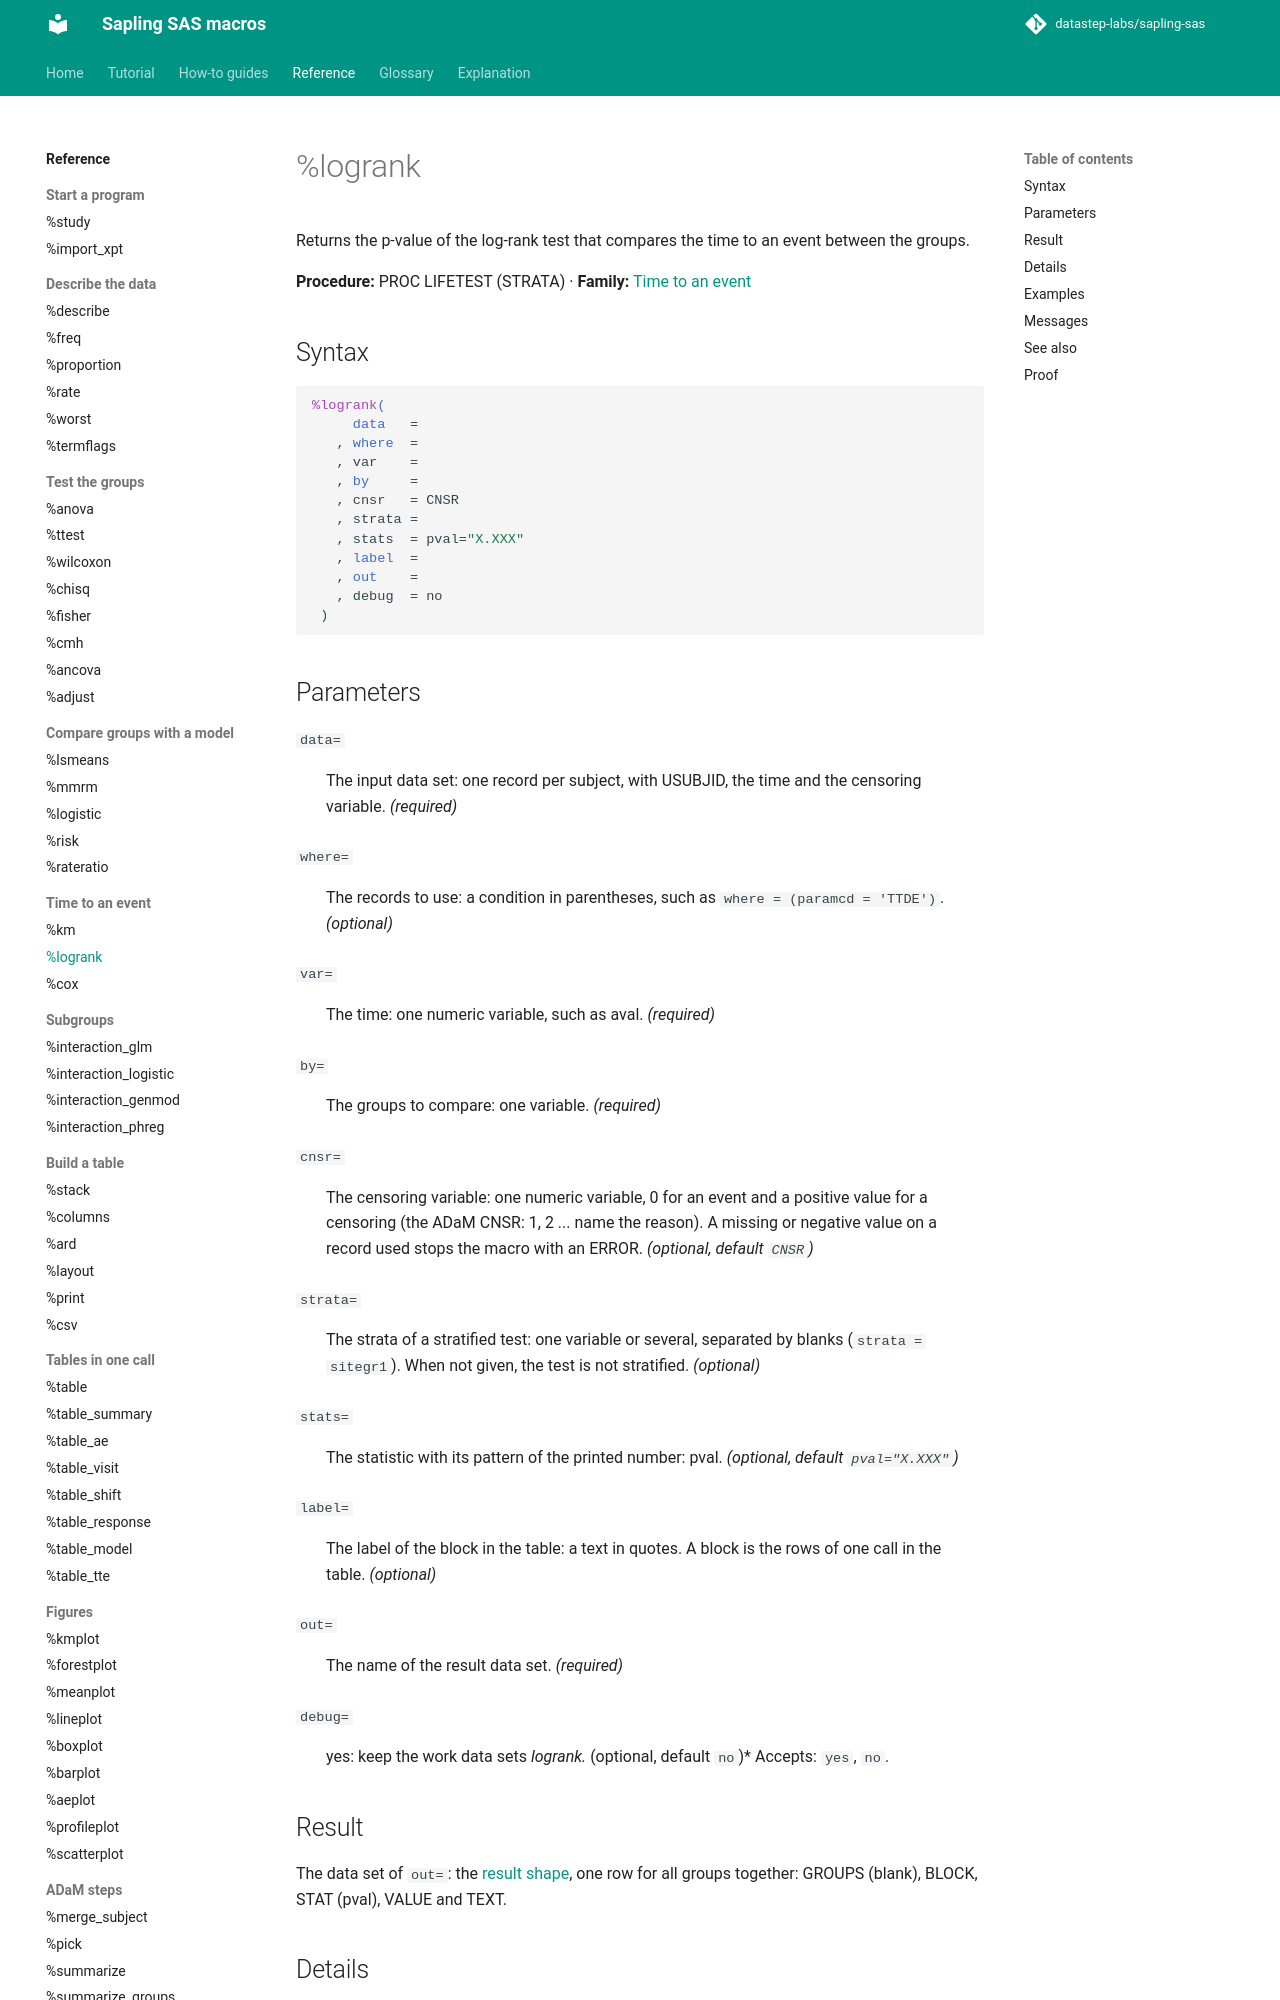

repository: datastep-labs/sapling-sas · page: reference/logrank/index.html · generator: mkdocs

# %logrank

Returns the p-value of the log-rank test that compares the time to an event between the groups.

**Procedure:** PROC LIFETEST (STRATA) · **Family:** [Time to an event](index.md#time)

## Syntax

```sas
%logrank(
     data   =
   , where  =
   , var    =
   , by     =
   , cnsr   = CNSR
   , strata =
   , stats  = pval="X.XXX"
   , label  =
   , out    =
   , debug  = no
 )
```

## Parameters

<a id="data"></a>`data=`
:   The input data set: one record per subject, with USUBJID, the time and the censoring variable. *(required)*

<a id="where"></a>`where=`
:   The records to use: a condition in parentheses, such as `where = (paramcd = 'TTDE')`. *(optional)*

<a id="var"></a>`var=`
:   The time: one numeric variable, such as aval. *(required)*

<a id="by"></a>`by=`
:   The groups to compare: one variable. *(required)*

<a id="cnsr"></a>`cnsr=`
:   The censoring variable: one numeric variable, 0 for an event and a positive value for a censoring (the ADaM CNSR: 1, 2 ... name the reason). A missing or negative value on a record used stops the macro with an ERROR. *(optional, default `CNSR`)*

<a id="strata"></a>`strata=`
:   The strata of a stratified test: one variable or several, separated by blanks (`strata = sitegr1`). When not given, the test is not stratified. *(optional)*

<a id="stats"></a>`stats=`
:   The statistic with its pattern of the printed number: pval. *(optional, default `pval="X.XXX"`)*

<a id="label"></a>`label=`
:   The label of the block in the table: a text in quotes. A block is the rows of one call in the table. *(optional)*

<a id="out"></a>`out=`
:   The name of the result data set. *(required)*

<a id="debug"></a>`debug=`
:   yes: keep the work data sets _logrank_*. *(optional, default `no`)*
    Accepts: `yes`, `no`.

## Result

The data set of `out=`: the [result shape](../explanation/result-shape.md), one row for all groups together: GROUPS (blank), BLOCK, STAT (pval), VALUE and TEXT.

## Details

Use [%km](km.md) for the medians of the groups, and [%cox](cox.md) for a hazard ratio with its confidence interval. The test uses one record per subject: when a subject has several records, the first one in the order of USUBJID is used, so `where=` must select one parameter. With `strata=`, the test is the stratified log-rank test: each combination of the values of the strata variables is one stratum (STRATA strata / GROUP=by of PROC LIFETEST). With only one group there is no test, and the p-value is missing. CNSR 0 is an event and any positive value is a censoring, as in ADaM, where the value names the reason of the censoring: a CNSR of 2 is censored as 1 is. A record used with a missing or negative CNSR stops the macro with an ERROR.
